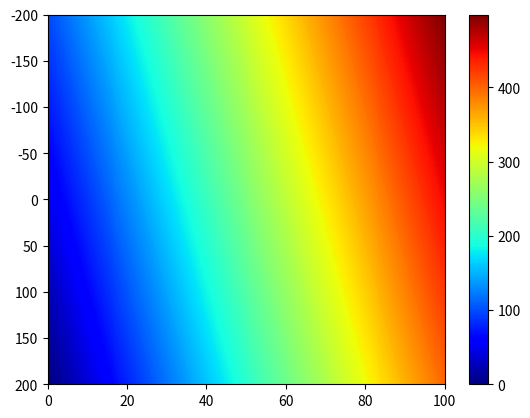

The matplotlib source for this figure:
import numpy as np
import math
import matplotlib.pyplot as plt
nx=400
nz=100
xbeg=0
xend=100
zbeg=-200
zend=200
xx=np.linspace(xbeg,xend,nx)
zz=np.linspace(zbeg,zend,nz)
matrix=np.zeros(shape=(nx,nz))

for ix in range(nx):
  for iz in range(nz):
    matrix[ix,iz]=ix+iz
plt.figure

plt.imshow(matrix.T,extent=[xbeg,xend,zend,zbeg],interpolation='none',aspect='auto',cmap='jet',origin='lower')
plt.colorbar()
plt.savefig("test_imshow.jpg")